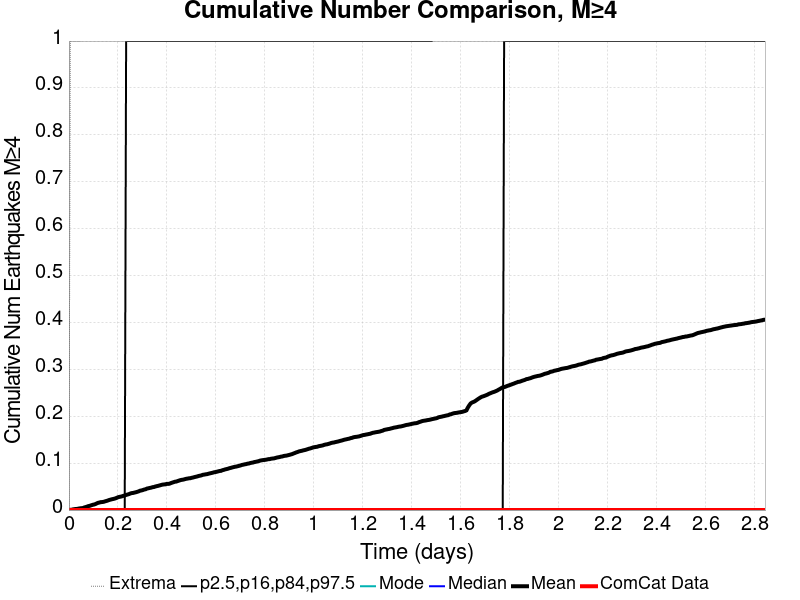

The table this chart was drawn from, first rows:
Time (days), ComCat Data, Simulation Mean, Simulation Median, Simulation Mode, Simulation Minimum, Simulation Maximum, 2.5 %-ile, 16 %-ile, 84 %-ile, 97.5 %-ile
0.0, 0.0, 0.0, 0.0, 0.0, 0.0, 0.0, 0.0, 0.0, 0.0, 0.0
0.005694, 0.0, 5.0E-4, 0.0, 0.0, 0.0, 1.0, 0.0, 0.0, 0.0, 0.0
0.01139, 0.0, 8.0E-4, 0.0, 0.0, 0.0, 1.0, 0.0, 0.0, 0.0, 0.0
0.01708, 0.0, 0.0015, 0.0, 0.0, 0.0, 1.0, 0.0, 0.0, 0.0, 0.0
0.02277, 0.0, 0.002, 0.0, 0.0, 0.0, 1.0, 0.0, 0.0, 0.0, 0.0
0.02847, 0.0, 0.0023, 0.0, 0.0, 0.0, 1.0, 0.0, 0.0, 0.0, 0.0
0.03416, 0.0, 0.0025, 0.0, 0.0, 0.0, 1.0, 0.0, 0.0, 0.0, 0.0
0.03986, 0.0, 0.0032, 0.0, 0.0, 0.0, 1.0, 0.0, 0.0, 0.0, 0.0
0.04555, 0.0, 0.0037, 0.0, 0.0, 0.0, 1.0, 0.0, 0.0, 0.0, 0.0
0.05124, 0.0, 0.004, 0.0, 0.0, 0.0, 2.0, 0.0, 0.0, 0.0, 0.0
0.05694, 0.0, 0.0043, 0.0, 0.0, 0.0, 2.0, 0.0, 0.0, 0.0, 0.0
0.06263, 0.0, 0.0056, 0.0, 0.0, 0.0, 3.0, 0.0, 0.0, 0.0, 0.0
0.06832, 0.0, 0.0064, 0.0, 0.0, 0.0, 3.0, 0.0, 0.0, 0.0, 0.0
0.07402, 0.0, 0.0074, 0.0, 0.0, 0.0, 9.0, 0.0, 0.0, 0.0, 0.0
0.07971, 0.0, 0.0085, 0.0, 0.0, 0.0, 12.0, 0.0, 0.0, 0.0, 0.0
0.0854, 0.0, 0.0091, 0.0, 0.0, 0.0, 12.0, 0.0, 0.0, 0.0, 0.0
0.0911, 0.0, 0.0102, 0.0, 0.0, 0.0, 12.0, 0.0, 0.0, 0.0, 0.0
0.09679, 0.0, 0.0112, 0.0, 0.0, 0.0, 13.0, 0.0, 0.0, 0.0, 0.0
0.1025, 0.0, 0.0118, 0.0, 0.0, 0.0, 16.0, 0.0, 0.0, 0.0, 0.0
0.1082, 0.0, 0.0128, 0.0, 0.0, 0.0, 17.0, 0.0, 0.0, 0.0, 0.0
0.1139, 0.0, 0.0143, 0.0, 0.0, 0.0, 18.0, 0.0, 0.0, 0.0, 0.0
0.1196, 0.0, 0.0155, 0.0, 0.0, 0.0, 20.0, 0.0, 0.0, 0.0, 0.0
0.1253, 0.0, 0.0162, 0.0, 0.0, 0.0, 20.0, 0.0, 0.0, 0.0, 0.0
0.131, 0.0, 0.017, 0.0, 0.0, 0.0, 20.0, 0.0, 0.0, 0.0, 0.0
0.1366, 0.0, 0.0171, 0.0, 0.0, 0.0, 20.0, 0.0, 0.0, 0.0, 0.0
0.1423, 0.0, 0.0177, 0.0, 0.0, 0.0, 20.0, 0.0, 0.0, 0.0, 0.0
0.148, 0.0, 0.0187, 0.0, 0.0, 0.0, 23.0, 0.0, 0.0, 0.0, 0.0
0.1537, 0.0, 0.0195, 0.0, 0.0, 0.0, 25.0, 0.0, 0.0, 0.0, 0.0
0.1594, 0.0, 0.0205, 0.0, 0.0, 0.0, 26.0, 0.0, 0.0, 0.0, 0.0
0.1651, 0.0, 0.0216, 0.0, 0.0, 0.0, 28.0, 0.0, 0.0, 0.0, 0.0
0.1708, 0.0, 0.0224, 0.0, 0.0, 0.0, 28.0, 0.0, 0.0, 0.0, 0.0
0.1765, 0.0, 0.0232, 0.0, 0.0, 0.0, 28.0, 0.0, 0.0, 0.0, 0.0
0.1822, 0.0, 0.0238, 0.0, 0.0, 0.0, 28.0, 0.0, 0.0, 0.0, 0.0
0.1879, 0.0, 0.0246, 0.0, 0.0, 0.0, 28.0, 0.0, 0.0, 0.0, 0.0
0.1936, 0.0, 0.0257, 0.0, 0.0, 0.0, 29.0, 0.0, 0.0, 0.0, 0.0
0.1993, 0.0, 0.0271, 0.0, 0.0, 0.0, 29.0, 0.0, 0.0, 0.0, 0.0
0.205, 0.0, 0.028, 0.0, 0.0, 0.0, 29.0, 0.0, 0.0, 0.0, 0.0
0.2107, 0.0, 0.0285, 0.0, 0.0, 0.0, 29.0, 0.0, 0.0, 0.0, 0.0
0.2164, 0.0, 0.0293, 0.0, 0.0, 0.0, 29.0, 0.0, 0.0, 0.0, 0.0
0.2221, 0.0, 0.0303, 0.0, 0.0, 0.0, 29.0, 0.0, 0.0, 0.0, 0.0
0.2277, 0.0, 0.0311, 0.0, 0.0, 0.0, 30.0, 0.0, 0.0, 0.0, 0.0
0.2334, 0.0, 0.0323, 0.0, 0.0, 0.0, 30.0, 0.0, 0.0, 0.0, 1.0
0.2391, 0.0, 0.0331, 0.0, 0.0, 0.0, 30.0, 0.0, 0.0, 0.0, 1.0
0.2448, 0.0, 0.034, 0.0, 0.0, 0.0, 30.0, 0.0, 0.0, 0.0, 1.0
0.2505, 0.0, 0.0353, 0.0, 0.0, 0.0, 30.0, 0.0, 0.0, 0.0, 1.0
0.2562, 0.0, 0.0362, 0.0, 0.0, 0.0, 30.0, 0.0, 0.0, 0.0, 1.0
0.2619, 0.0, 0.0365, 0.0, 0.0, 0.0, 30.0, 0.0, 0.0, 0.0, 1.0
0.2676, 0.0, 0.0373, 0.0, 0.0, 0.0, 31.0, 0.0, 0.0, 0.0, 1.0
0.2733, 0.0, 0.038, 0.0, 0.0, 0.0, 31.0, 0.0, 0.0, 0.0, 1.0
0.279, 0.0, 0.0389, 0.0, 0.0, 0.0, 31.0, 0.0, 0.0, 0.0, 1.0
0.2847, 0.0, 0.0399, 0.0, 0.0, 0.0, 31.0, 0.0, 0.0, 0.0, 1.0
0.2904, 0.0, 0.0413, 0.0, 0.0, 0.0, 32.0, 0.0, 0.0, 0.0, 1.0
0.2961, 0.0, 0.0418, 0.0, 0.0, 0.0, 32.0, 0.0, 0.0, 0.0, 1.0
0.3018, 0.0, 0.0427, 0.0, 0.0, 0.0, 32.0, 0.0, 0.0, 0.0, 1.0
0.3075, 0.0, 0.0438, 0.0, 0.0, 0.0, 32.0, 0.0, 0.0, 0.0, 1.0
0.3131, 0.0, 0.0444, 0.0, 0.0, 0.0, 32.0, 0.0, 0.0, 0.0, 1.0
0.3188, 0.0, 0.0459, 0.0, 0.0, 0.0, 34.0, 0.0, 0.0, 0.0, 1.0
0.3245, 0.0, 0.0465, 0.0, 0.0, 0.0, 34.0, 0.0, 0.0, 0.0, 1.0
0.3302, 0.0, 0.0472, 0.0, 0.0, 0.0, 34.0, 0.0, 0.0, 0.0, 1.0
0.3359, 0.0, 0.0478, 0.0, 0.0, 0.0, 34.0, 0.0, 0.0, 0.0, 1.0
... 440 more rows
